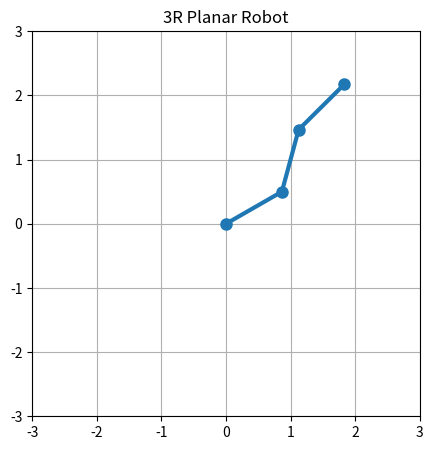

The script that saved this image:
try:
    import numpy as np
    import matplotlib.pyplot as plt
except ModuleNotFoundError as e:
    print("Required modules not found. Please install them using: pip install numpy matplotlib")
    raise e

def forward_kinematics(theta1, theta2, theta3, l1=1, l2=1, l3=1):
    """Compute the forward kinematics of a 3R planar robot."""
    
    # Joint positions
    x0, y0 = 0, 0  # Base
    x1 = l1 * np.cos(theta1)
    y1 = l1 * np.sin(theta1)
    x2 = x1 + l2 * np.cos(theta1 + theta2)
    y2 = y1 + l2 * np.sin(theta1 + theta2)
    x3 = x2 + l3 * np.cos(theta1 + theta2 + theta3)
    y3 = y2 + l3 * np.sin(theta1 + theta2 + theta3)
    
    return [(x0, y0), (x1, y1), (x2, y2), (x3, y3)]

def plot_robot(joint_positions):
    """Plot the 3R planar robot."""
    
    x_vals, y_vals = zip(*joint_positions)
    
    plt.figure(figsize=(5, 5))
    plt.plot(x_vals, y_vals, '-o', markersize=8, linewidth=3)
    plt.xlim(-3, 3)
    plt.ylim(-3, 3)
    plt.grid(True)
    plt.title("3R Planar Robot")
    plt.show()

# Example usage
theta1, theta2, theta3 = np.radians([30, 45, -30])  # Joint angles in degrees
joint_positions = forward_kinematics(theta1, theta2, theta3)
plot_robot(joint_positions)
